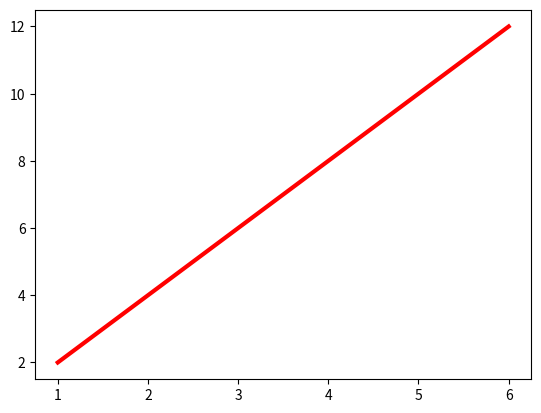

This figure's Python source:
import matplotlib.pyplot as plt
x=[1,2,3,4,5,6]
y=[2,4,6,8,10,12]
plt.plot(x,y,color='red',linewidth=3,linestyle='solid')
plt.show()#显示生成的图表